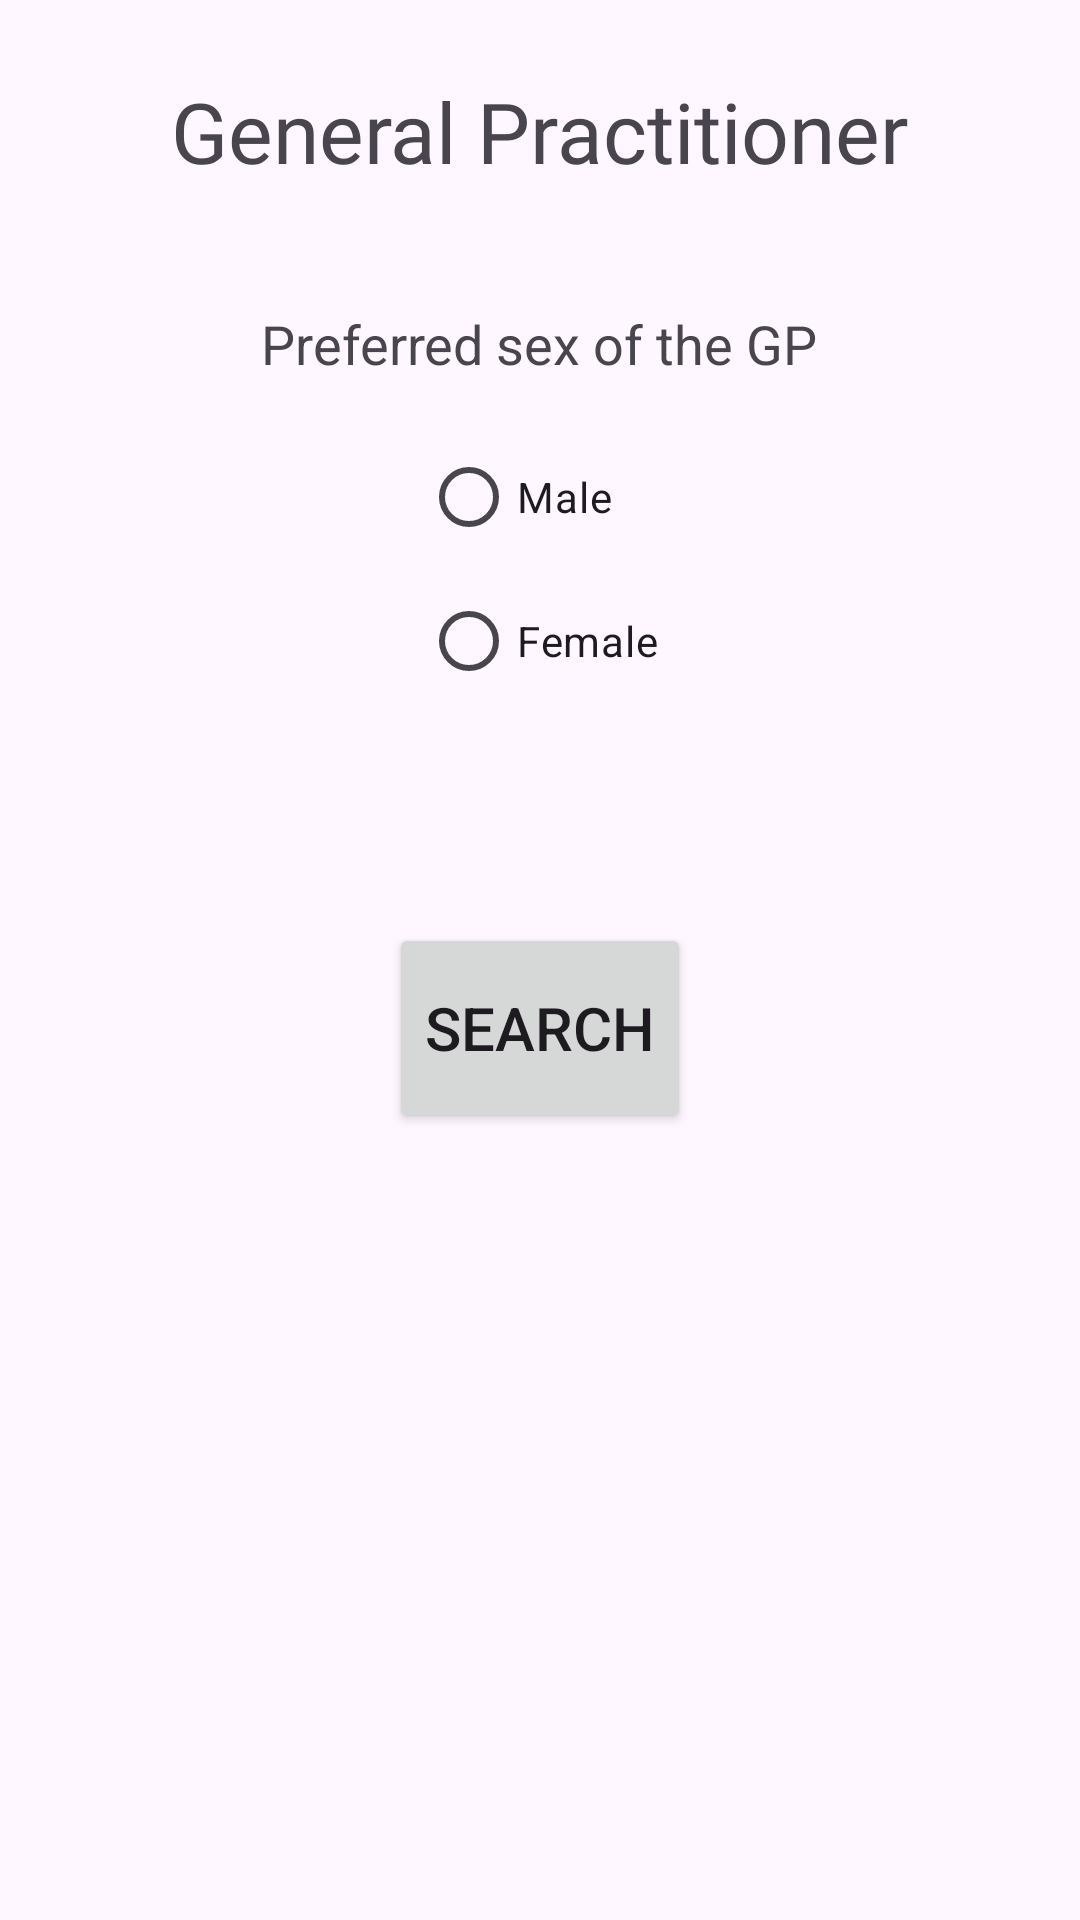

Reconstruct the res/layout file that produces this screen, plus the resources it refers to.
<!-- AndroidManifest.xml: application theme Theme.HealthAI -->
<!-- res/layout/activity_gp_details1.xml -->
<?xml version="1.0" encoding="utf-8"?>
<RelativeLayout xmlns:android="http://schemas.android.com/apk/res/android"
    xmlns:app="http://schemas.android.com/apk/res-auto"
    xmlns:tools="http://schemas.android.com/tools"
    android:layout_width="match_parent"
    android:layout_height="match_parent"
    tools:context=".GP.gp_details_activity1">

    <TextView
        android:id="@+id/GP_heading"
        android:layout_width="wrap_content"
        android:layout_height="wrap_content"
        android:layout_centerHorizontal="true"
        android:layout_marginStart="25dp"
        android:layout_marginTop="25dp"
        android:layout_marginEnd="25dp"
        android:layout_marginBottom="25dp"
        android:fontFamily="@font/acme"
        android:text="@string/general_practitioner"
        android:textSize="28sp" />

    <TextView
        android:id="@+id/intro_gp"
        android:layout_width="wrap_content"
        android:layout_height="wrap_content"
        android:layout_below="@+id/GP_heading"
        android:layout_centerHorizontal="true"
        android:layout_marginStart="15dp"
        android:layout_marginTop="15dp"
        android:layout_marginEnd="15dp"
        android:layout_marginBottom="15dp"
        android:gravity="center"
        android:text="@string/sex_ofGp"
        android:textSize="18sp" />

    <RadioGroup
        android:id="@+id/sex_rdg"
        android:layout_width="wrap_content"
        android:layout_height="wrap_content"
        android:layout_below="@+id/intro_gp"
        android:layout_centerHorizontal="true">

        <RadioButton
            android:id="@+id/male_rdb"
            android:layout_width="match_parent"
            android:layout_height="wrap_content"
            android:text="@string/male" />

        <RadioButton
            android:id="@+id/Female_rdb"
            android:layout_width="match_parent"
            android:layout_height="wrap_content"
            android:text="@string/female" />
    </RadioGroup>

    <Button
        android:id="@+id/searchGP_btn"
        android:layout_width="wrap_content"
        android:layout_height="70dp"
        android:layout_below="@+id/sex_rdg"
        android:layout_centerHorizontal="true"
        android:layout_marginTop="70dp"
        android:text="@string/search"
        android:textSize="20sp" />

</RelativeLayout>
<!-- resources referenced by this layout -->
<resources>
  <string name="female">Female</string>
  <string name="general_practitioner">General Practitioner</string>
  <string name="male">Male</string>
  <string name="search">Search</string>
  <string name="sex_ofGp">Preferred sex of the GP</string>
  <style name="Theme.HealthAI" parent="Base.Theme.HealthAI" />
  <style name="Base.Theme.HealthAI" parent="Theme.Material3.DayNight.NoActionBar">
          
           <item name="colorPrimary">@color/purple_700</item>
          <item name="colorPrimaryVariant">@color/blue_800</item>
      </style>
  <color name="purple_700">#FF3700B3</color>
  <color name="blue_800">#1565C0</color>
</resources>
